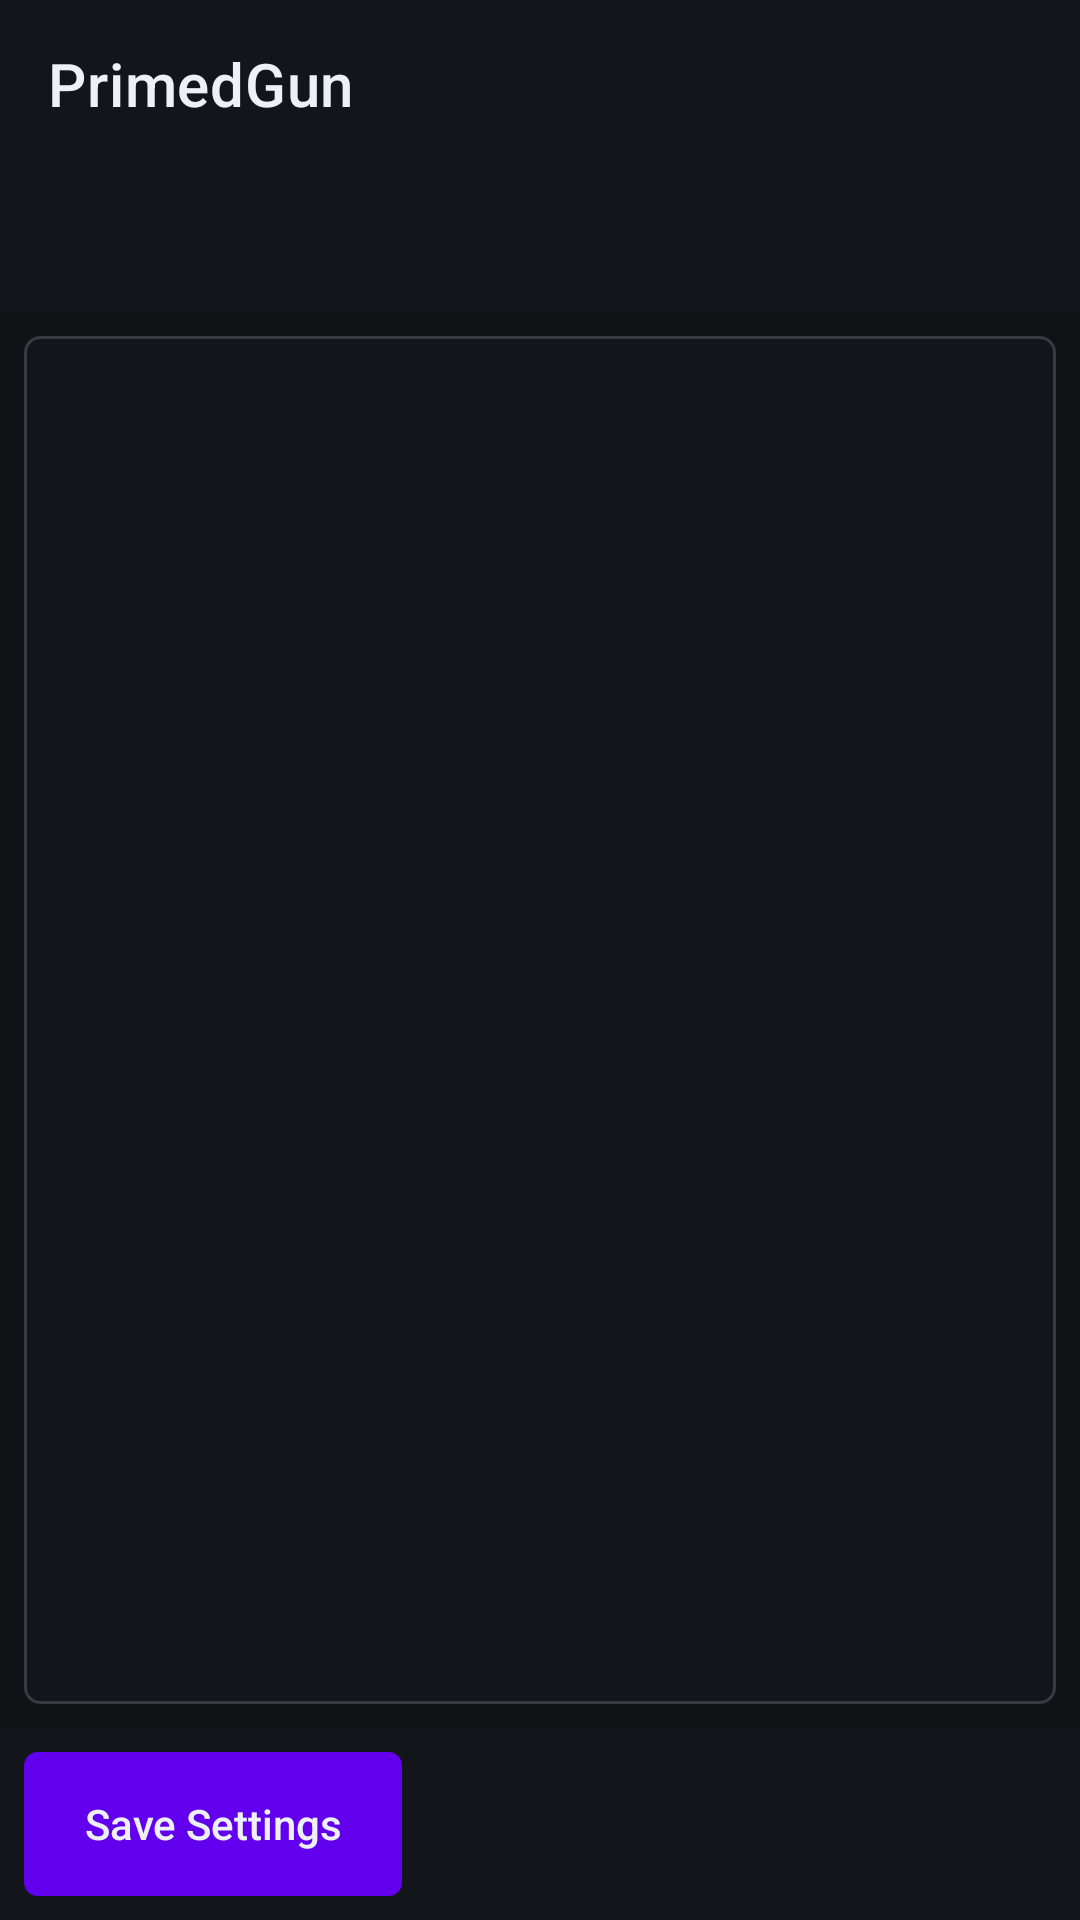

The Android layout XML behind this screen, and the referenced resources:
<!-- AndroidManifest.xml: fallback theme Theme.MaterialComponents.DayNight.NoActionBar -->
<!-- res/layout/activity_primedgun.xml -->
<?xml version="1.0" encoding="utf-8"?>
<LinearLayout xmlns:android="http://schemas.android.com/apk/res/android"
    xmlns:app="http://schemas.android.com/apk/res-auto"
    android:id="@+id/primedgun_root"
    android:layout_width="match_parent"
    android:layout_height="match_parent"
    android:background="@color/primedgun_background"
    android:orientation="vertical">

    <com.google.android.material.appbar.MaterialToolbar
        android:id="@+id/primedgun_toolbar"
        android:layout_width="match_parent"
        android:layout_height="wrap_content"
        android:background="@color/primedgun_panel"
        app:title="@string/primedgun_title"
        app:titleTextColor="@color/primedgun_text" />

    <com.google.android.material.tabs.TabLayout
        android:id="@+id/primedgun_tabs"
        android:layout_width="match_parent"
        android:layout_height="wrap_content"
        android:background="@color/primedgun_panel"
        app:tabGravity="fill"
        app:tabIndicatorColor="@color/primedgun_accent"
        app:tabMode="scrollable"
        app:tabSelectedTextColor="@color/primedgun_text"
        app:tabTextColor="@color/primedgun_text_muted" />

    <FrameLayout
        android:id="@+id/primedgun_content"
        android:layout_width="match_parent"
        android:layout_height="0dp"
        android:layout_margin="8dp"
        android:layout_weight="1"
        android:background="@drawable/primedgun_panel_background" />

    <LinearLayout
        android:layout_width="match_parent"
        android:layout_height="wrap_content"
        android:background="@color/primedgun_panel"
        android:orientation="horizontal"
        android:padding="8dp">

        <Button
            android:id="@+id/primedgun_save_settings"
            style="?android:attr/borderlessButtonStyle"
            android:layout_width="wrap_content"
            android:layout_height="wrap_content"
            android:background="@drawable/primedgun_control_background"
            android:minHeight="48dp"
            android:paddingStart="20dp"
            android:paddingEnd="20dp"
            android:text="@string/primedgun_save_settings"
            android:textAllCaps="false"
            android:textColor="@color/primedgun_text" />
    </LinearLayout>
</LinearLayout>
<!-- resources referenced by this layout -->
<resources>
  <color name="primedgun_accent">#C2802E</color>
  <color name="primedgun_background">#101215</color>
  <color name="primedgun_panel">#121519</color>
  <color name="primedgun_text">#EDF0F4</color>
  <color name="primedgun_text_muted">#858B94</color>
  <!-- drawable primedgun_control_background (drawable) -->
  <?xml version="1.0" encoding="utf-8"?>
  <selector xmlns:android="http://schemas.android.com/apk/res/android">
      <item android:state_pressed="true">
          <shape android:shape="rectangle">
              <solid android:color="@color/primedgun_control_pressed" />
              <stroke android:width="1dp" android:color="@color/primedgun_accent" />
              <corners android:radius="4dp" />
          </shape>
      </item>
      <item>
          <shape android:shape="rectangle">
              <solid android:color="@color/primedgun_control" />
              <stroke android:width="1dp" android:color="@color/primedgun_control_border" />
              <corners android:radius="4dp" />
          </shape>
      </item>
  </selector>
  <!-- drawable primedgun_panel_background (drawable) -->
  <?xml version="1.0" encoding="utf-8"?>
  <shape xmlns:android="http://schemas.android.com/apk/res/android" android:shape="rectangle">
      <solid android:color="@color/primedgun_panel" />
      <stroke android:width="1dp" android:color="@color/primedgun_panel_border" />
      <corners android:radius="5dp" />
  </shape>
  <string name="primedgun_save_settings">Save Settings</string>
  <string name="primedgun_title">PrimedGun</string>
  <color name="primedgun_control_pressed">#303844</color>
  <color name="primedgun_control">#242A33</color>
  <color name="primedgun_control_border">#343C49</color>
  <color name="primedgun_panel_border">#353A43</color>
</resources>
